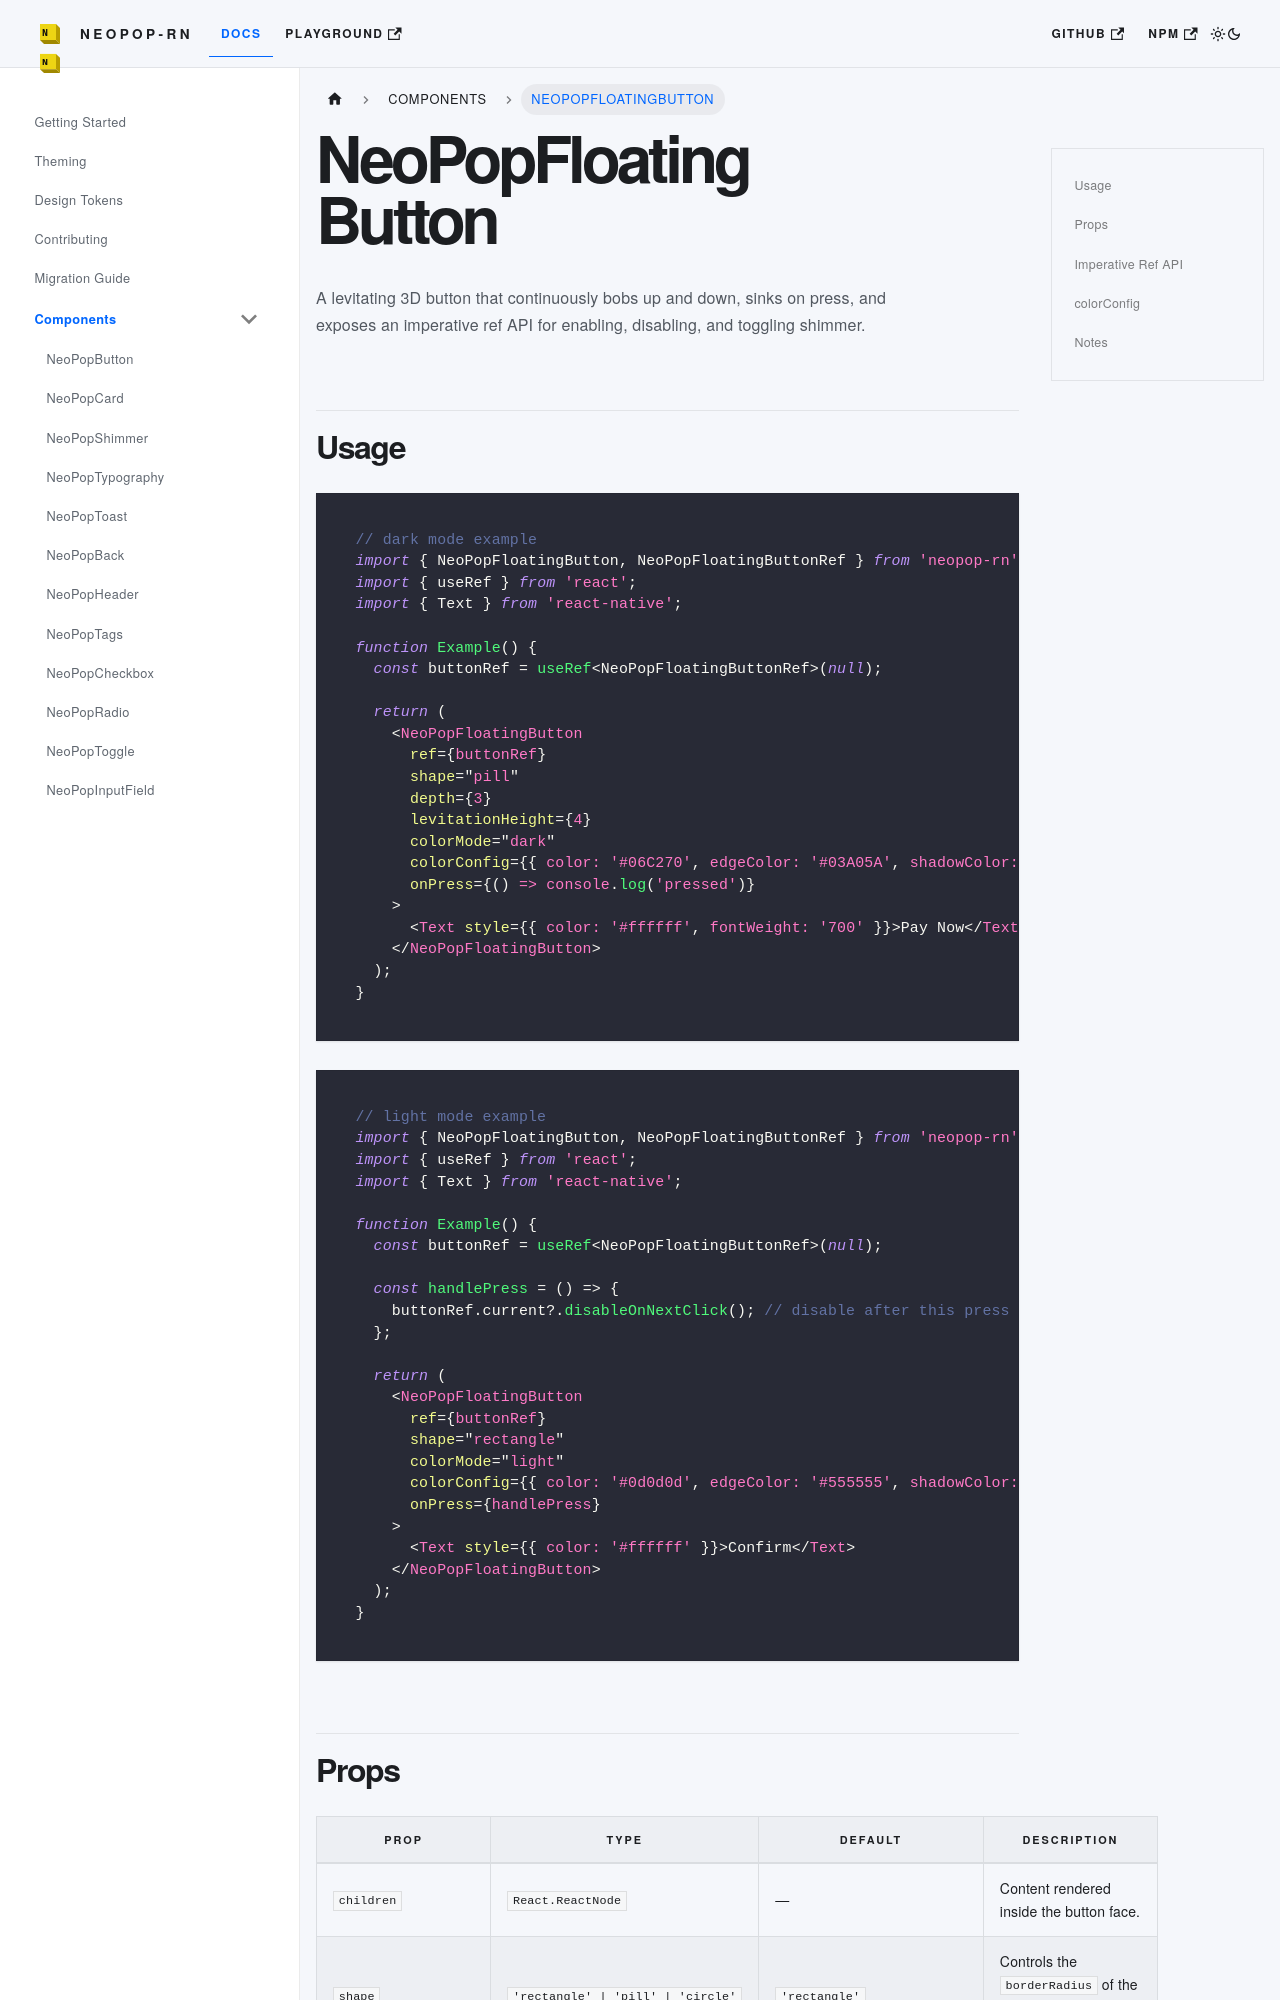

repository: codecollab-co/neopop-rn · page: docs/components/NeoPopFloatingButton/index.html · generator: docusaurus

# NeoPopFloatingButton

A levitating 3D button that continuously bobs up and down, sinks on press, and exposes an imperative ref API for enabling, disabling, and toggling shimmer.

## Usage

```tsx
// dark mode example
import { NeoPopFloatingButton, NeoPopFloatingButtonRef } from 'neopop-rn';
import { useRef } from 'react';
import { Text } from 'react-native';

function Example() {
  const buttonRef = useRef<NeoPopFloatingButtonRef>(null);

  return (
    <NeoPopFloatingButton
      ref={buttonRef}
      shape="pill"
      depth={3}
      levitationHeight={4}
      colorMode="dark"
      colorConfig={{ color: '#06C270', edgeColor: '#03A05A', shadowColor: '#025c33' }}
      onPress={() => console.log('pressed')}
    >
      <Text style={{ color: '#ffffff', fontWeight: '700' }}>Pay Now</Text>
    </NeoPopFloatingButton>
  );
}
```

```tsx
// light mode example
import { NeoPopFloatingButton, NeoPopFloatingButtonRef } from 'neopop-rn';
import { useRef } from 'react';
import { Text } from 'react-native';

function Example() {
  const buttonRef = useRef<NeoPopFloatingButtonRef>(null);

  const handlePress = () => {
    buttonRef.current?.disableOnNextClick(); // disable after this press
  };

  return (
    <NeoPopFloatingButton
      ref={buttonRef}
      shape="rectangle"
      colorMode="light"
      colorConfig={{ color: '#0d0d0d', edgeColor: '#555555', shadowColor: '#888888' }}
      onPress={handlePress}
    >
      <Text style={{ color: '#ffffff' }}>Confirm</Text>
    </NeoPopFloatingButton>
  );
}
```
